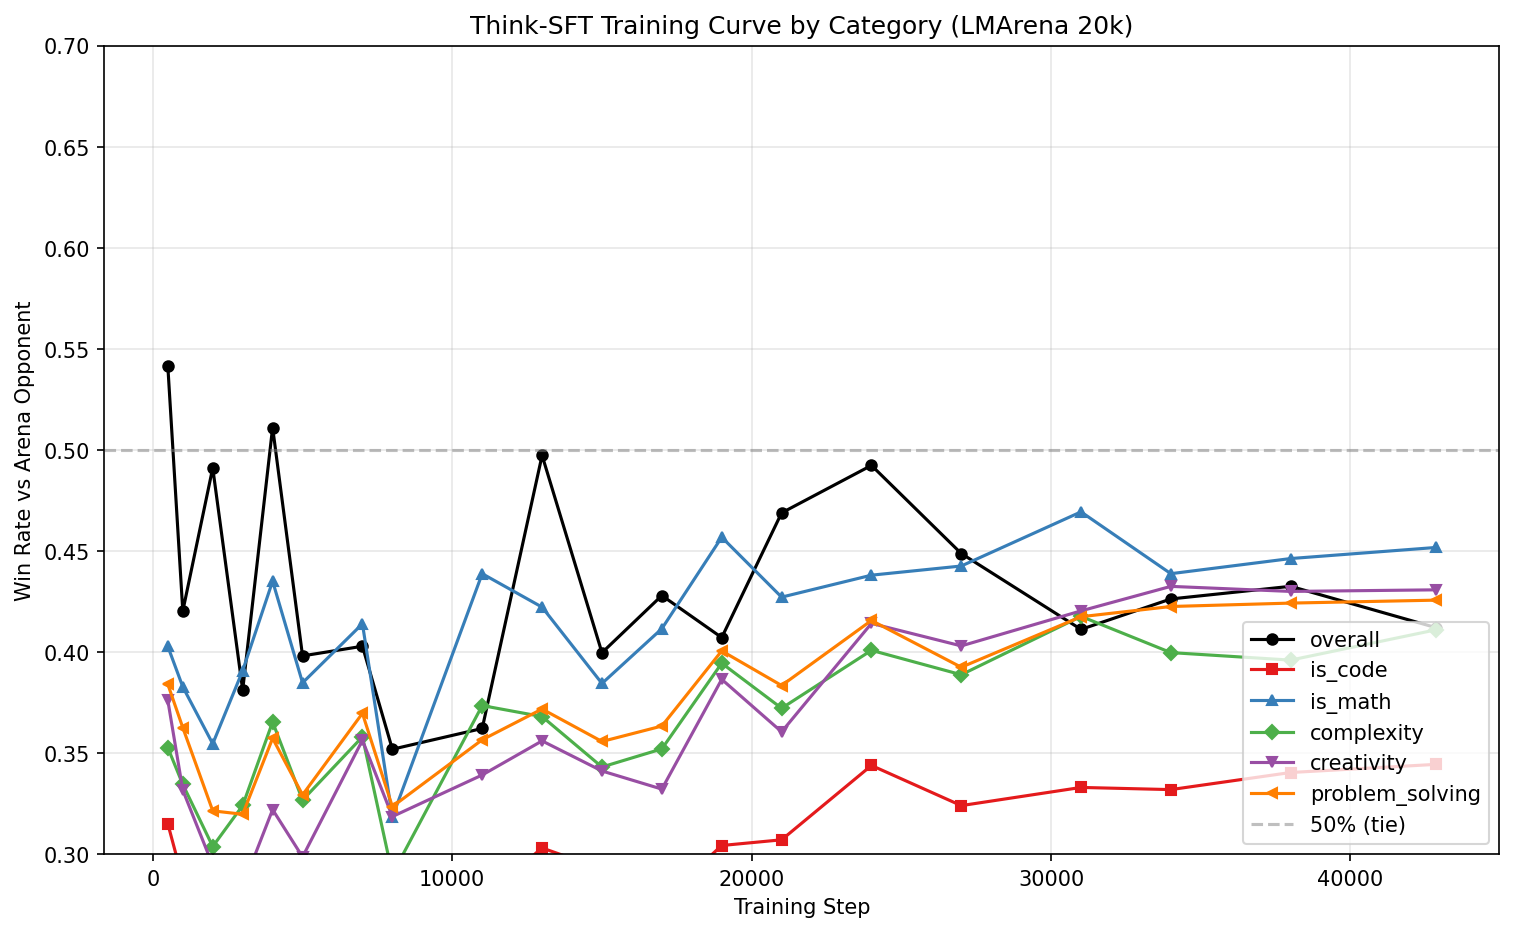

The file beside this chart, header and first rows:
step, overall, is_code, NOT_is_code, is_math, NOT_is_math, complexity, NOT_complexity, creativity, NOT_creativity, domain_knowledge, NOT_domain_knowledge, problem_solving, NOT_problem_solving
500, 0.5414, 0.315, 0.5551, 0.4028, 0.5523, 0.3526, 0.5662, 0.376, 0.5632, 0.3899, 0.6053, 0.384, 0.5664
1000, 0.4202, 0.2873, 0.4283, 0.3827, 0.4232, 0.3345, 0.4315, 0.3316, 0.432, 0.3571, 0.4469, 0.3626, 0.4294
2000, 0.4911, 0.2618, 0.505, 0.3546, 0.5018, 0.3037, 0.5157, 0.2945, 0.5171, 0.3156, 0.5651, 0.3214, 0.518
3000, 0.3811, 0.252, 0.389, 0.3907, 0.3804, 0.324, 0.3886, 0.284, 0.394, 0.3175, 0.408, 0.3197, 0.3909
4000, 0.511, 0.29, 0.5245, 0.435, 0.517, 0.3654, 0.5302, 0.322, 0.5361, 0.3557, 0.5766, 0.3573, 0.5355
5000, 0.398, 0.2664, 0.4061, 0.3847, 0.3991, 0.3267, 0.4074, 0.2986, 0.4112, 0.3227, 0.4298, 0.3293, 0.409
7000, 0.4028, 0.2934, 0.4095, 0.4139, 0.402, 0.358, 0.4087, 0.3563, 0.409, 0.3662, 0.4183, 0.3696, 0.4081
8000, 0.3519, 0.2484, 0.3582, 0.3183, 0.3545, 0.29, 0.36, 0.3186, 0.3563, 0.311, 0.3691, 0.3235, 0.3564
11000, 0.3621, 0.2781, 0.3673, 0.4387, 0.3561, 0.3735, 0.3607, 0.3391, 0.3652, 0.3585, 0.3637, 0.3565, 0.363
13000, 0.4973, 0.303, 0.5091, 0.4222, 0.5032, 0.368, 0.5142, 0.356, 0.516, 0.3754, 0.5487, 0.3718, 0.5172
15000, 0.3996, 0.2926, 0.4061, 0.3844, 0.4008, 0.3431, 0.407, 0.3411, 0.4074, 0.3538, 0.4189, 0.3557, 0.4066
17000, 0.4279, 0.2771, 0.4371, 0.4115, 0.4292, 0.352, 0.4379, 0.3321, 0.4406, 0.3479, 0.4617, 0.3633, 0.4382
19000, 0.4071, 0.3042, 0.4134, 0.4568, 0.4032, 0.3944, 0.4088, 0.3865, 0.4099, 0.3926, 0.4132, 0.4005, 0.4082
21000, 0.4688, 0.3071, 0.4787, 0.4271, 0.4721, 0.3721, 0.4815, 0.3605, 0.4831, 0.3765, 0.5078, 0.3834, 0.4824
24000, 0.4923, 0.3439, 0.5013, 0.438, 0.4966, 0.4008, 0.5043, 0.4141, 0.5027, 0.414, 0.5253, 0.4156, 0.5045
27000, 0.4487, 0.324, 0.4563, 0.4425, 0.4492, 0.3887, 0.4566, 0.403, 0.4548, 0.4032, 0.4679, 0.3924, 0.4577
31000, 0.4112, 0.333, 0.4159, 0.4693, 0.4066, 0.4176, 0.4103, 0.4203, 0.41, 0.43, 0.4032, 0.4174, 0.4102
34000, 0.4262, 0.3319, 0.432, 0.4387, 0.4252, 0.3997, 0.4297, 0.4325, 0.4254, 0.4252, 0.4267, 0.4225, 0.4268
38000, 0.4325, 0.3404, 0.4381, 0.4462, 0.4314, 0.396, 0.4373, 0.4299, 0.4328, 0.4214, 0.4372, 0.4242, 0.4338
42856, 0.412, 0.3444, 0.4161, 0.4517, 0.4089, 0.411, 0.4122, 0.4307, 0.4096, 0.4336, 0.4029, 0.4256, 0.4099
